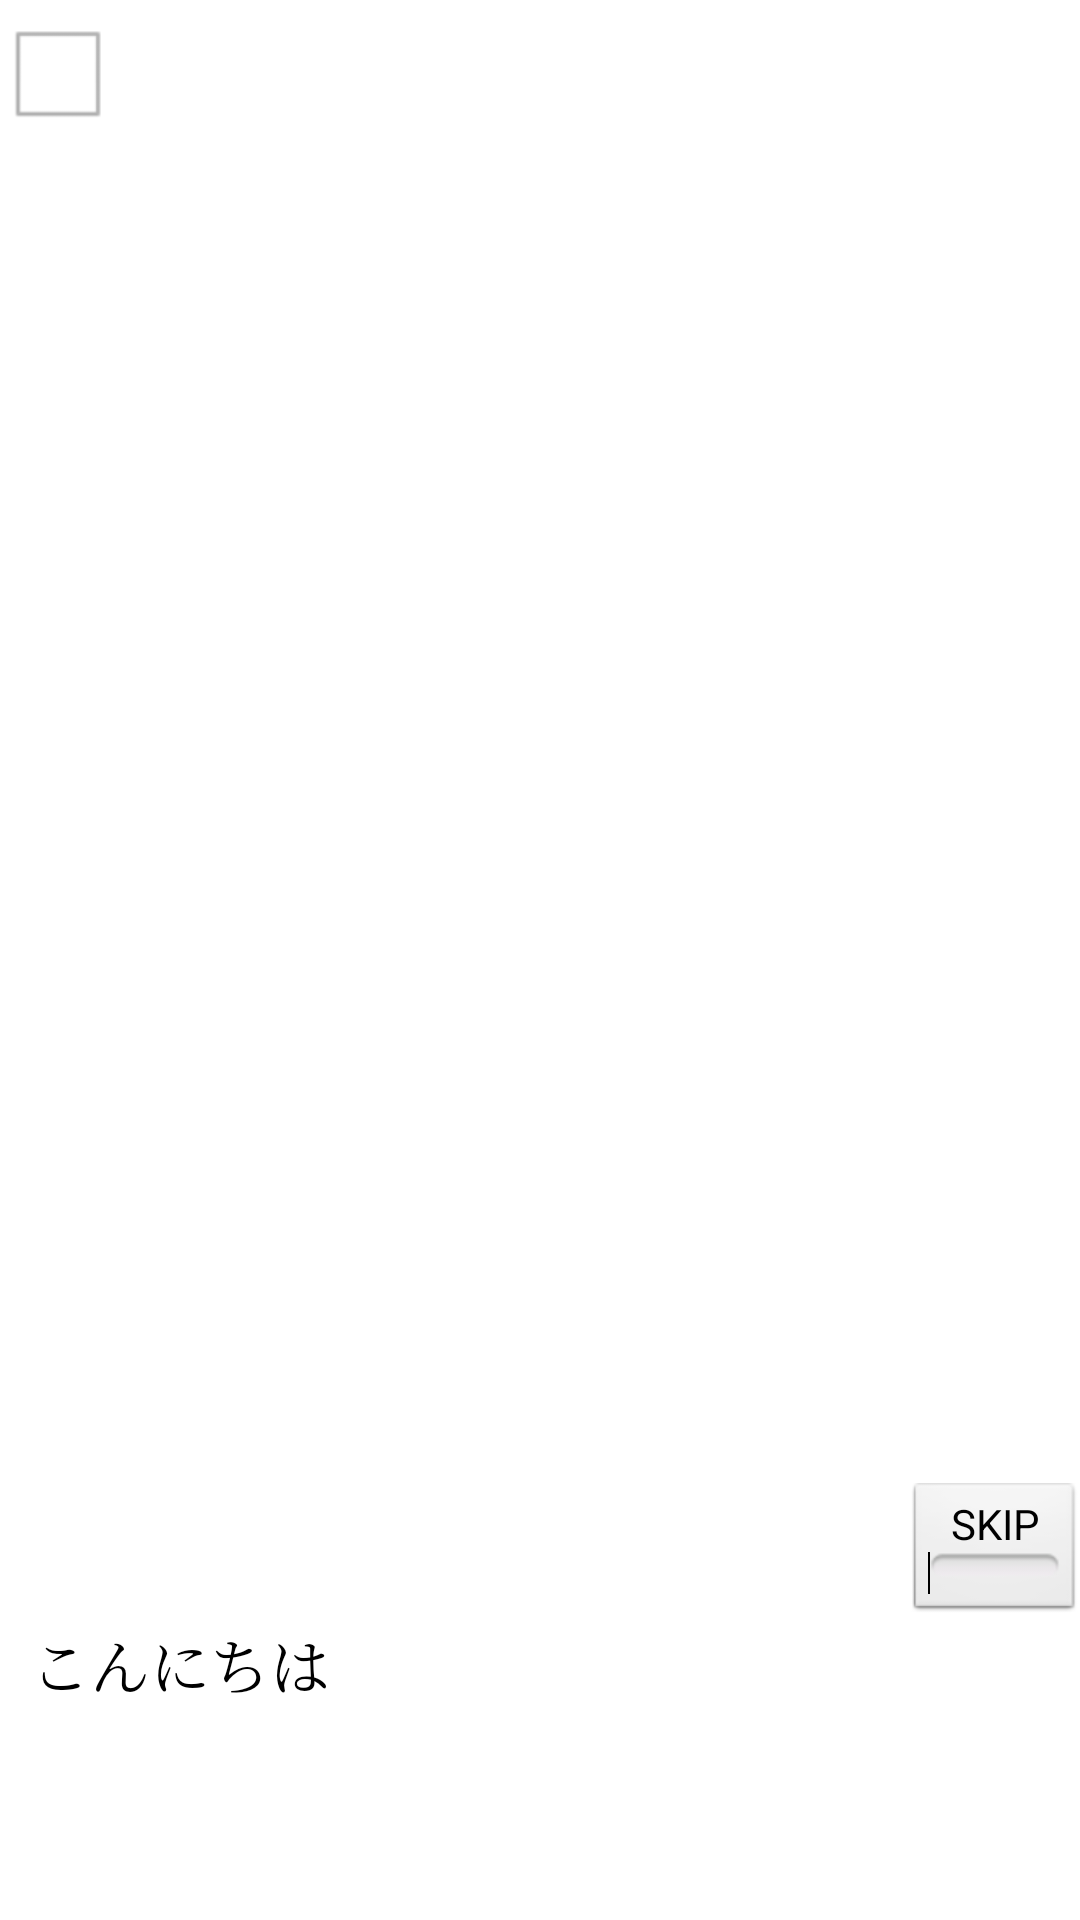

This screen was rendered from an Android layout file. Write that file and the resources it references.
<!-- AndroidManifest.xml: application theme android:Theme.NoTitleBar.Fullscreen -->
<!-- res/layout/activity_main.xml -->
<?xml version="1.0" encoding="utf-8"?>
<RelativeLayout xmlns:android="http://schemas.android.com/apk/res/android"
    xmlns:tools="http://schemas.android.com/tools"
    android:layout_width="fill_parent"
    android:layout_height="fill_parent"
    android:paddingLeft="0dp"
    android:paddingTop="0dp"
    tools:context="jp.ac.dendai.c.jtp.xmlpaersetest.MainActivity"
    android:background="#ffffff">

    <ImageView
        android:layout_width="fill_parent"
        android:layout_height="fill_parent"
        android:id="@+id/imageView"
        android:layout_alignParentBottom="true"
        android:layout_alignParentTop="true"
        android:layout_alignParentRight="true"
        android:layout_alignParentEnd="true"
        android:layout_margin="0dp"
        android:layout_marginLeft="0dp"
        android:layout_marginTop="0dp"
        android:layout_marginRight="0dp"
        android:layout_marginBottom="0dp"
        android:layout_alignParentLeft="true"
        android:layout_alignWithParentIfMissing="false"
        android:padding="0dp"
        android:paddingLeft="0dp"
        android:paddingTop="0dp"
        android:paddingRight="0dp"
        android:paddingBottom="0dp" />

    <TextView
        android:id = "@+id/MessageBox"
        android:layout_width="wrap_content"
        android:layout_height="wrap_content"
        android:layout_alignParentBottom="true"
        android:layout_alignParentRight="true"
        android:layout_alignParentEnd="true"
        android:height="100dp"
        android:textColor="#000000"
        android:text="こんにちは"
        android:layout_alignParentLeft="true"
        android:layout_alignParentStart="true"
        android:paddingLeft="10dp"
        android:paddingBottom="10dp"
        android:paddingRight="10dp"
        android:textSize="20dp"
        android:typeface="serif" />

    <ToggleButton
        android:layout_width="wrap_content"
        android:layout_height="wrap_content"
        android:text="New ToggleButton"
        android:id="@+id/toggleButton"
        android:layout_above="@+id/MessageBox"
        android:layout_alignRight="@+id/imageView"
        android:layout_alignEnd="@+id/imageView"
        android:textOff="SKIP" />

    <CheckBox
        android:layout_width="wrap_content"
        android:layout_height="wrap_content"
        android:id="@+id/checkBox"
        android:layout_alignParentTop="true"
        android:layout_alignParentLeft="true"
        android:layout_alignParentStart="true"
        android:enabled="false" />

</RelativeLayout>
<!-- resources referenced by this layout -->
<resources>

</resources>
